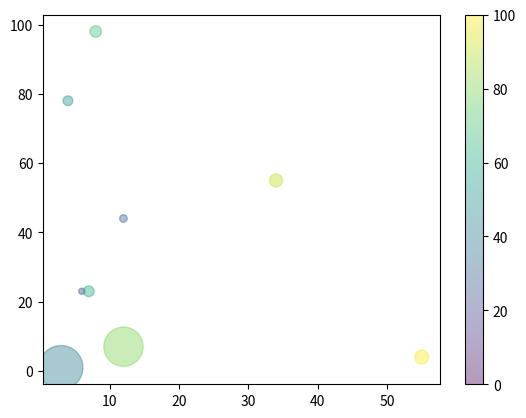

Write the Python code that produced this figure.
import matplotlib.pyplot as plt
import numpy as np

x= np.array([4,6,12,3,4,7,8,12,34,55])
y= np.array([44,23,44,1,78,23,98,7,55,4])
sizes = np.array([0,20,30,1000,50,60,70,800,90,100])
colors = np.array([0,20,30,40,50,60,70,80,90,100])

plt.scatter(x,y,s=sizes,c=colors,alpha=0.4)
plt.colorbar()
plt.show()
